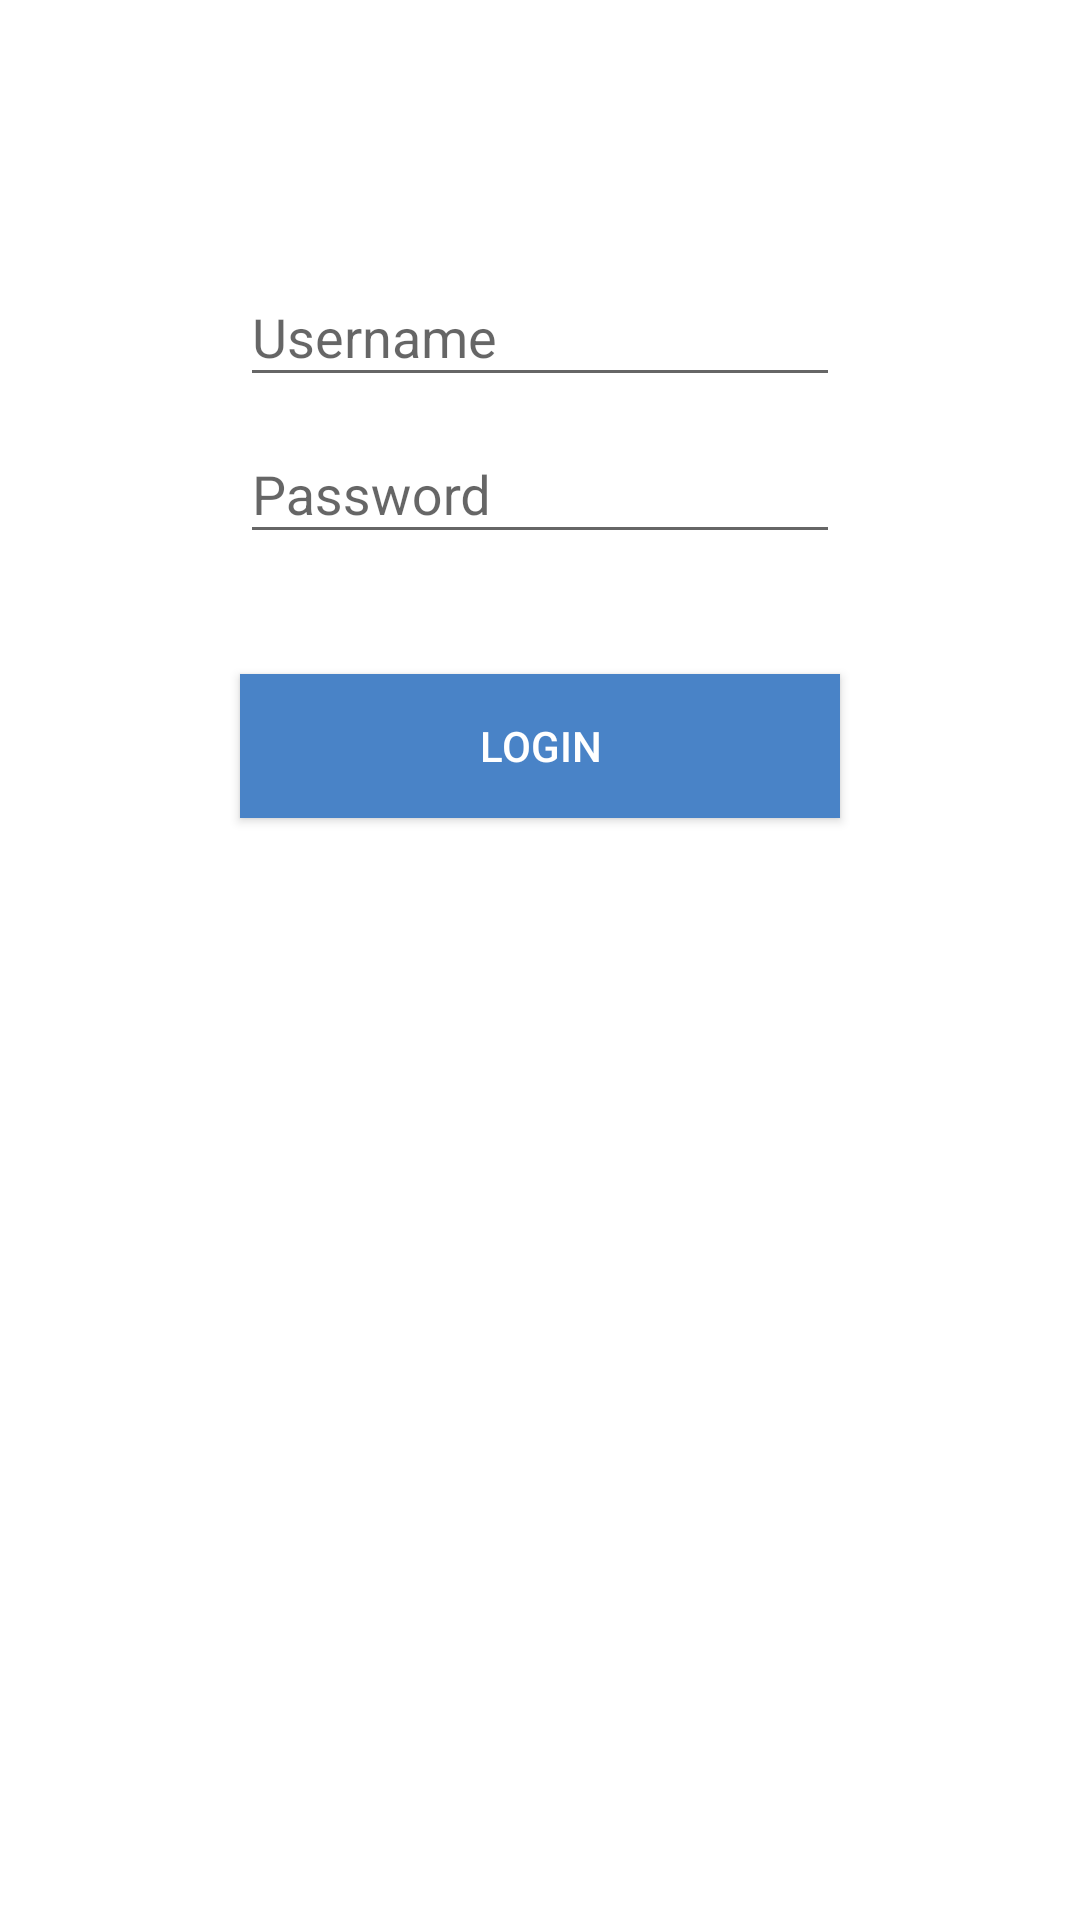

The Android layout XML behind this screen, and the referenced resources:
<!-- AndroidManifest.xml: application theme AppTheme.NoActionBar -->
<!-- res/layout/activity_login.xml -->
<?xml version="1.0" encoding="utf-8"?>
<FrameLayout xmlns:android="http://schemas.android.com/apk/res/android"
    xmlns:tools="http://schemas.android.com/tools"
    android:id="@+id/container"
    android:layout_width="match_parent"
    android:layout_height="match_parent"
    android:background="@android:color/white"
    tools:context="pl.example.githubdemo.presenter.login.LoginActivity">


    <ScrollView
        android:fillViewport="true"
        android:layout_width="match_parent"
        android:layout_height="match_parent">

        <LinearLayout
            android:layout_width="match_parent"
            android:layout_height="match_parent"
            android:orientation="vertical">

            <ImageView
                android:layout_width="wrap_content"
                android:layout_height="wrap_content"
                android:layout_gravity="center_horizontal"
                android:layout_marginTop="80dp"
                android:src="@drawable/github_logo" />


            <android.support.design.widget.TextInputLayout
                android:id="@+id/username_text_input"
                android:layout_width="wrap_content"
                android:layout_height="wrap_content"
                android:layout_gravity="center_horizontal">

                <EditText
                    android:hint="@string/username"
                    android:id="@+id/username_edit_text"
                    android:layout_width="200dp"
                    android:layout_height="wrap_content"
                    android:singleLine="true" />

            </android.support.design.widget.TextInputLayout>

            <android.support.design.widget.TextInputLayout
                android:id="@+id/password_text_input"
                android:layout_width="wrap_content"
                android:layout_height="wrap_content"
                android:layout_gravity="center_horizontal">

                <EditText
                    android:hint="@string/password"
                    android:id="@+id/password_edit_text"
                    android:layout_width="200dp"
                    android:layout_height="wrap_content"
                    android:inputType="textPassword"
                    android:singleLine="true" />

            </android.support.design.widget.TextInputLayout>


            <Button
                android:id="@+id/login_button"
                android:layout_width="200dp"
                android:layout_height="wrap_content"
                android:layout_gravity="center_horizontal"
                android:layout_marginTop="40dp"
                android:background="@color/colorPrimary"
                android:foreground="?attr/selectableItemBackground"
                android:text="Login"
                android:textColor="@android:color/white" />

        </LinearLayout>
    </ScrollView>

    <FrameLayout
        android:id="@+id/progress_view"
        android:layout_width="match_parent"
        android:layout_height="match_parent"
        android:background="@color/progress_overlay"
        android:clickable="true"
        android:visibility="gone">

        <ProgressBar
            android:layout_width="wrap_content"
            android:layout_height="wrap_content"
            android:layout_gravity="center" />
    </FrameLayout>
</FrameLayout>
<!-- resources referenced by this layout -->
<resources>
  <color name="colorPrimary">#4983C7</color>
  <color name="progress_overlay">#641e1e1e</color>
  <string name="password">Password</string>
  <string name="username">Username</string>
  <style name="AppTheme.NoActionBar">
          <item name="windowActionBar">false</item>
          <item name="windowNoTitle">true</item>
      </style>
</resources>
